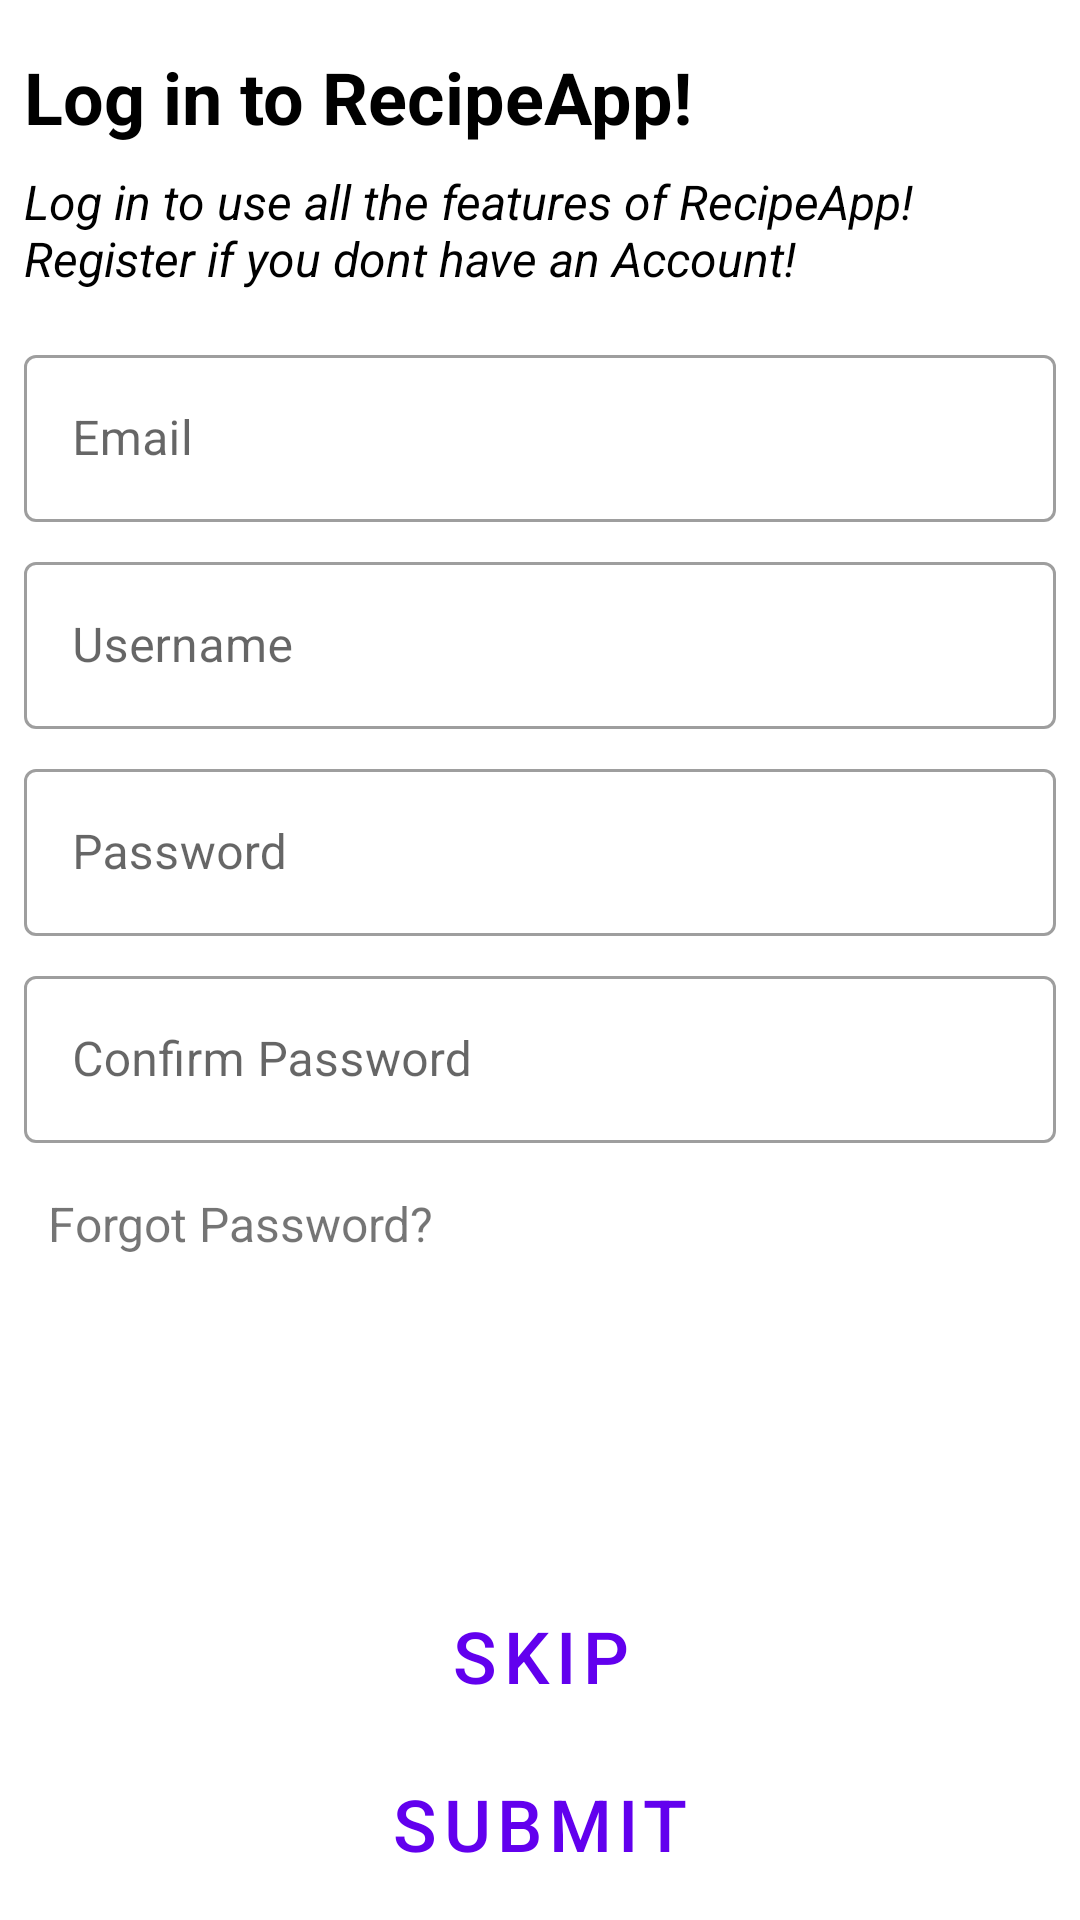

Produce the Android XML layout that renders to this screen, including the resource entries it uses.
<!-- AndroidManifest.xml: application theme Theme.RecipeAndroid -->
<!-- res/layout/auth_layout.xml -->
<?xml version="1.0" encoding="utf-8"?>
<RelativeLayout xmlns:android="http://schemas.android.com/apk/res/android"
    xmlns:app="http://schemas.android.com/apk/res-auto"
    android:layout_width="match_parent"
    android:layout_height="match_parent">

    <TextView
        android:id="@+id/primaryText"
        android:layout_width="wrap_content"
        android:layout_height="wrap_content"
        android:layout_marginStart="8dp"
        android:layout_marginTop="16dp"
        android:layout_marginEnd="8dp"
        android:text="@string/log_in_to_recipeapp"
        android:textColor="@color/black"
        android:textSize="24sp"
        android:textStyle="bold" />

    <TextView
        android:id="@+id/secondaryText"
        android:layout_width="wrap_content"
        android:layout_height="wrap_content"
        android:layout_below="@id/primaryText"
        android:layout_marginStart="8dp"
        android:layout_marginTop="8dp"
        android:layout_marginEnd="8dp"
        android:text="@string/log_in_to_use_all_the_features_of_recipeapp_nregister_if_you_dont_have_an_account"
        android:textColor="@color/black"
        android:textSize="16sp"
        android:textStyle="italic" />


    <com.google.android.material.button.MaterialButtonToggleGroup
        android:id="@+id/toggleButtonGroup"

        android:layout_width="wrap_content"
        android:layout_height="wrap_content"
        android:layout_below="@id/secondaryText"
        android:layout_centerHorizontal="true"
        android:layout_marginStart="8dp"

        android:layout_marginTop="8dp"
        android:layout_marginEnd="8dp"
        app:checkedButton="@id/registerButton"
        app:singleSelection="true">

        <Button
            android:id="@+id/registerButton"
            style="?attr/materialButtonOutlinedStyle"
            android:layout_width="150dp"
            android:layout_height="wrap_content"
            android:layout_marginEnd="8dp"
            android:insetRight="8dp"
            android:minWidth="150dp"
            android:text="@string/register"
            android:textSize="20sp" />

        <Button
            android:id="@+id/loginButton"
            style="?attr/materialButtonOutlinedStyle"
            android:layout_width="150dp"
            android:layout_height="wrap_content"
            android:layout_marginStart="8dp"
            android:insetLeft="8dp"
            android:minWidth="150dp"
            android:text="@string/login"
            android:textSize="20sp" />

    </com.google.android.material.button.MaterialButtonToggleGroup>

    <LinearLayout
        android:id="@+id/linearLayout"
        android:layout_width="match_parent"
        android:layout_height="wrap_content"
        android:layout_below="@id/toggleButtonGroup"
        android:layout_marginHorizontal="8dp"
        android:layout_marginTop="8dp"
        android:orientation="vertical">

        <com.google.android.material.textfield.TextInputLayout
            android:id="@+id/emailTextInputLayout"
            style="@style/Widget.MaterialComponents.TextInputLayout.OutlinedBox"
            android:layout_width="match_parent"
            android:layout_height="wrap_content"
            android:hint="@string/email">

            <com.google.android.material.textfield.TextInputEditText
                android:id="@+id/emailEditText"
                android:layout_width="match_parent"
                android:layout_height="wrap_content" />

        </com.google.android.material.textfield.TextInputLayout>

        <com.google.android.material.textfield.TextInputLayout
            android:id="@+id/usernameTextInputLayout"
            style="@style/Widget.MaterialComponents.TextInputLayout.OutlinedBox"
            android:layout_width="match_parent"
            android:layout_height="wrap_content"
            android:layout_marginTop="8dp"
            android:hint="@string/username">

            <com.google.android.material.textfield.TextInputEditText
                android:id="@+id/usernameEditText"
                android:layout_width="match_parent"
                android:layout_height="wrap_content" />

        </com.google.android.material.textfield.TextInputLayout>

        <com.google.android.material.textfield.TextInputLayout
            android:id="@+id/passwordTextInputLayout"
            style="@style/Widget.MaterialComponents.TextInputLayout.OutlinedBox"
            android:layout_width="match_parent"
            android:layout_height="wrap_content"
            android:layout_marginTop="8dp"
            android:hint="@string/password">

            <com.google.android.material.textfield.TextInputEditText
                android:id="@+id/passwordEditText"
                android:layout_width="match_parent"
                android:layout_height="wrap_content" />

        </com.google.android.material.textfield.TextInputLayout>

        <com.google.android.material.textfield.TextInputLayout
            android:id="@+id/confirmPasswordTextInputLayout"
            style="@style/Widget.MaterialComponents.TextInputLayout.OutlinedBox"
            android:layout_width="match_parent"
            android:layout_height="wrap_content"
            android:layout_marginTop="8dp"
            android:hint="@string/confirm_password">

            <com.google.android.material.textfield.TextInputEditText
                android:id="@+id/confirmPasswordEditText"
                android:layout_width="match_parent"
                android:layout_height="wrap_content" />

        </com.google.android.material.textfield.TextInputLayout>
    </LinearLayout>

    <TextView
        android:id="@+id/forgotPassword"
        android:layout_width="wrap_content"
        android:layout_height="wrap_content"
        android:layout_below="@id/linearLayout"
        android:layout_marginHorizontal="8dp"
        android:layout_marginTop="8dp"
        android:padding="8dp"
        android:text="@string/forgot_password"
        android:textSize="16sp" />

    <Button
        android:id="@+id/skipButton"
        style="?attr/materialButtonOutlinedStyle"
        android:layout_width="wrap_content"
        android:layout_height="wrap_content"
        android:layout_above="@id/submitButton"
        android:layout_centerHorizontal="true"
        android:layout_marginHorizontal="8dp"
        android:layout_marginBottom="8dp"
        android:paddingHorizontal="8dp"
        android:text="@string/skip"
        android:textSize="24sp" />

    <Button
        android:id="@+id/submitButton"
        style="?attr/materialButtonOutlinedStyle"
        android:layout_width="match_parent"
        android:layout_height="wrap_content"
        android:layout_alignParentBottom="true"
        android:layout_marginHorizontal="8dp"
        android:layout_marginBottom="8dp"
        android:text="@string/submit"
        android:textSize="24sp" />

</RelativeLayout>
<!-- resources referenced by this layout -->
<resources>
  <color name="black">#FF000000</color>
  <string name="confirm_password">Confirm Password</string>
  <string name="email">Email</string>
  <string name="forgot_password">Forgot Password?</string>
  <string name="log_in_to_recipeapp">Log in to RecipeApp!</string>
  <string name="log_in_to_use_all_the_features_of_recipeapp_nregister_if_you_dont_have_an_account">Log in to use all the features of RecipeApp!\nRegister if you dont have an Account!</string>
  <string name="login">Login</string>
  <string name="password">Password</string>
  <string name="register">Register</string>
  <string name="skip">Skip</string>
  <string name="submit">Submit</string>
  <string name="username">Username</string>
  <style name="Theme.RecipeAndroid" parent="Theme.MaterialComponents.DayNight.DarkActionBar">
          
          <item name="colorPrimary">@color/purple_500</item>
          <item name="colorPrimaryVariant">@color/purple_700</item>
          <item name="colorOnPrimary">@color/white</item>
          
          <item name="colorSecondary">@color/teal_200</item>
          <item name="colorSecondaryVariant">@color/teal_700</item>
          <item name="colorOnSecondary">@color/black</item>
          
          <item name="android:statusBarColor" tools:targetApi="l">?attr/colorPrimaryVariant</item>
          
      </style>
  <color name="purple_500">#FF6200EE</color>
  <color name="purple_700">#FF3700B3</color>
  <color name="white">#FFFFFFFF</color>
  <color name="teal_200">#FF03DAC5</color>
  <color name="teal_700">#FF018786</color>
</resources>
